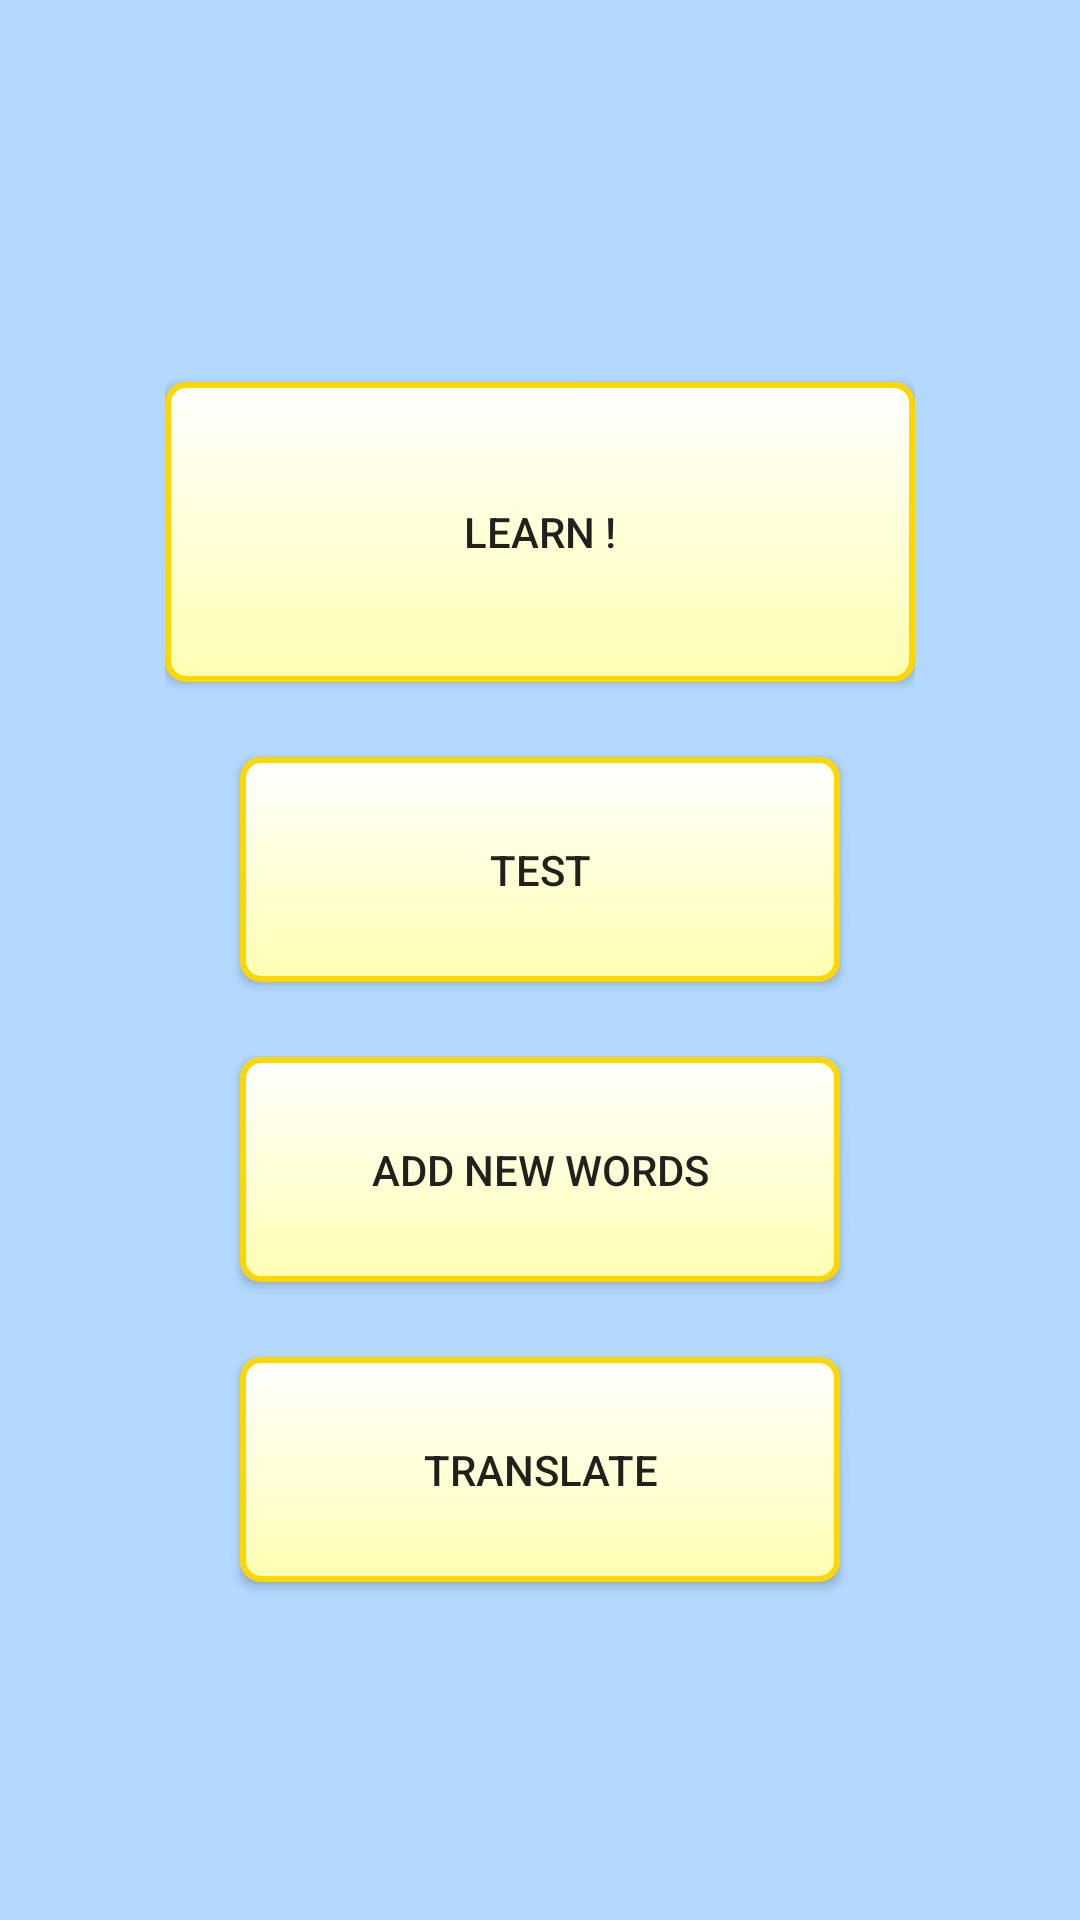

Here is an Android app screen rendered from its layout file. Give the layout XML and the strings, colors and styles it references.
<!-- AndroidManifest.xml: application theme AppTheme -->
<!-- res/layout/main_layout.xml -->
<RelativeLayout xmlns:android="http://schemas.android.com/apk/res/android"
    xmlns:tools="http://schemas.android.com/tools"
    android:layout_width="match_parent"
    android:layout_height="match_parent"
    android:paddingBottom="@dimen/activity_vertical_margin"
    android:paddingLeft="@dimen/activity_horizontal_margin"
    android:paddingRight="@dimen/activity_horizontal_margin"
    android:paddingTop="@dimen/activity_vertical_margin"
    tools:context="com.example.furry_octo_waddle.activities.MainActivity"
    android:gravity="center" >

    <ScrollView
        android:layout_width="fill_parent"
        android:layout_height="fill_parent"
        android:layout_centerHorizontal="true"
        android:layout_centerVertical="true"
        android:fillViewport="true"
        android:isScrollContainer="false"
        android:paddingBottom="@dimen/activity_vertical_margin"
        android:paddingLeft="@dimen/activity_horizontal_margin"
        android:paddingRight="@dimen/activity_horizontal_margin"
        android:paddingTop="@dimen/activity_vertical_margin"
        android:scrollbarStyle="outsideOverlay" >

        <LinearLayout
            android:layout_width="wrap_content"
            android:layout_height="wrap_content"
            android:layout_gravity="center_horizontal"
            android:gravity="center"
            android:orientation="vertical" >
        <Button
            android:id="@+id/buttonLearn"
            android:layout_width="wrap_content"
            android:layout_height="wrap_content"
            android:layout_marginTop="15dp"
            android:height= "100dp"
            android:text="@string/string_learn"
            android:width="250dp"
    		android:background="@drawable/back" />

        <Button
            android:id="@+id/buttonTest"
            android:layout_width="wrap_content"
            android:layout_height="wrap_content"
            android:layout_marginTop="25dp"
            android:height="75dp"
            android:text="@string/string_test"
            android:width="200dp"
    		android:background="@drawable/back" />

        <Button
            android:id="@+id/buttonAdd"
            android:layout_width="wrap_content"
            android:layout_height="wrap_content"
            android:layout_marginTop="25dp"
            android:height="75dp"
            android:text="@string/string_add_words"
            android:width="200dp"
    		android:background="@drawable/back" />

        <Button
            android:id="@+id/buttonTranslate"
            android:layout_width="wrap_content"
            android:layout_height="wrap_content"
            android:layout_marginTop="25dp"
            android:height="75dp"
            android:text="@string/string_translate"
            android:width="200dp"
    		android:background="@drawable/back" />
    </LinearLayout>
</ScrollView>
</RelativeLayout>
<!-- resources referenced by this layout -->
<resources>
  <!-- drawable back (drawable) -->
  <?xml version="1.0" encoding="utf-8"?>
  <shape xmlns:android="http://schemas.android.com/apk/res/android" android:shape="rectangle" >
     <solid android:color="@color/myLearnColor" />
     <stroke android:width="2dip" android:color="@color/myGoldColor"/>
     <corners android:radius="6dp" />
     <gradient
         android:startColor="@color/my_yellow"
         android:endColor="#FFFFFFFF"
         android:angle="90"/>
  </shape>
  <string name="string_add_words">Add new words</string>
  <string name="string_learn">Learn !</string>
  <string name="string_test">Test</string>
  <string name="string_translate">Translate</string>
  <style name="AppTheme" parent="AppBaseTheme">
  
          
          <item name="android:windowBackground">@color/mysexyblue</item>
          
      </style>
  <color name="myLearnColor">#FFFF7F</color>
  <color name="myGoldColor">#FFD700</color>
  <color name="my_yellow">#FFFFb3</color>
  <style name="AppBaseTheme" parent="Theme.AppCompat.Light">
          
  
      </style>
  <color name="mysexyblue">#b3d9ff</color>
</resources>
